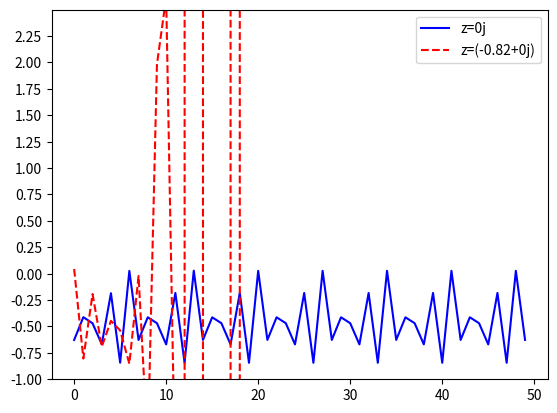

Python code for this plot:
# %%
z = -1.8 -1.8j
print(abs(z))

# %%
c = -0.62772 -0.42193j
z = 0 + 0j
for n in range(9):
    z = z*z + c  # f(z) = z^2 + c
    print(f'{n}: z={z: .5f}, abs(z)={abs(z): 0.3f}, c={c: .5f}')
    
    # abs(z) < 2를 만족하므로 계속 z 값을 갱신함

# %%
c = -0.62772 -0.42193j
z = 0j
z_list_1 = []
for n in range(50):
    z = z*z + c  # f(z) = z^2 + c
    print(f'{n}: z={z: .5f}, abs(z)={abs(z): 0.3f}, c={c: .5f}')
    z_list_1.append(z)

# %%
c = -0.62772 -0.42193j
z = -0.82 + 0j
z_list_2 = []
for n in range(50):
    z = z*z + c  # f(z) = z^2 + c
    print(f'{n}: z={z: .5f}, abs(z)={abs(z): 0.3f}, c={c: .5f}')
    z_list_2.append(z)
# %%
import matplotlib.pyplot as plt
import numpy as np
# %%
x = range(50)
y1 = np.array(z_list_1)
y2 = np.array(z_list_2)

plt.plot(x, y1, 'b', x, y2, 'r--')
plt.legend(['z=0j', 'z=(-0.82+0j)'])
plt.ylim(-1, 2.5)
plt.yticks(np.arange(-1, 2.5, 0.25))
plt.show()